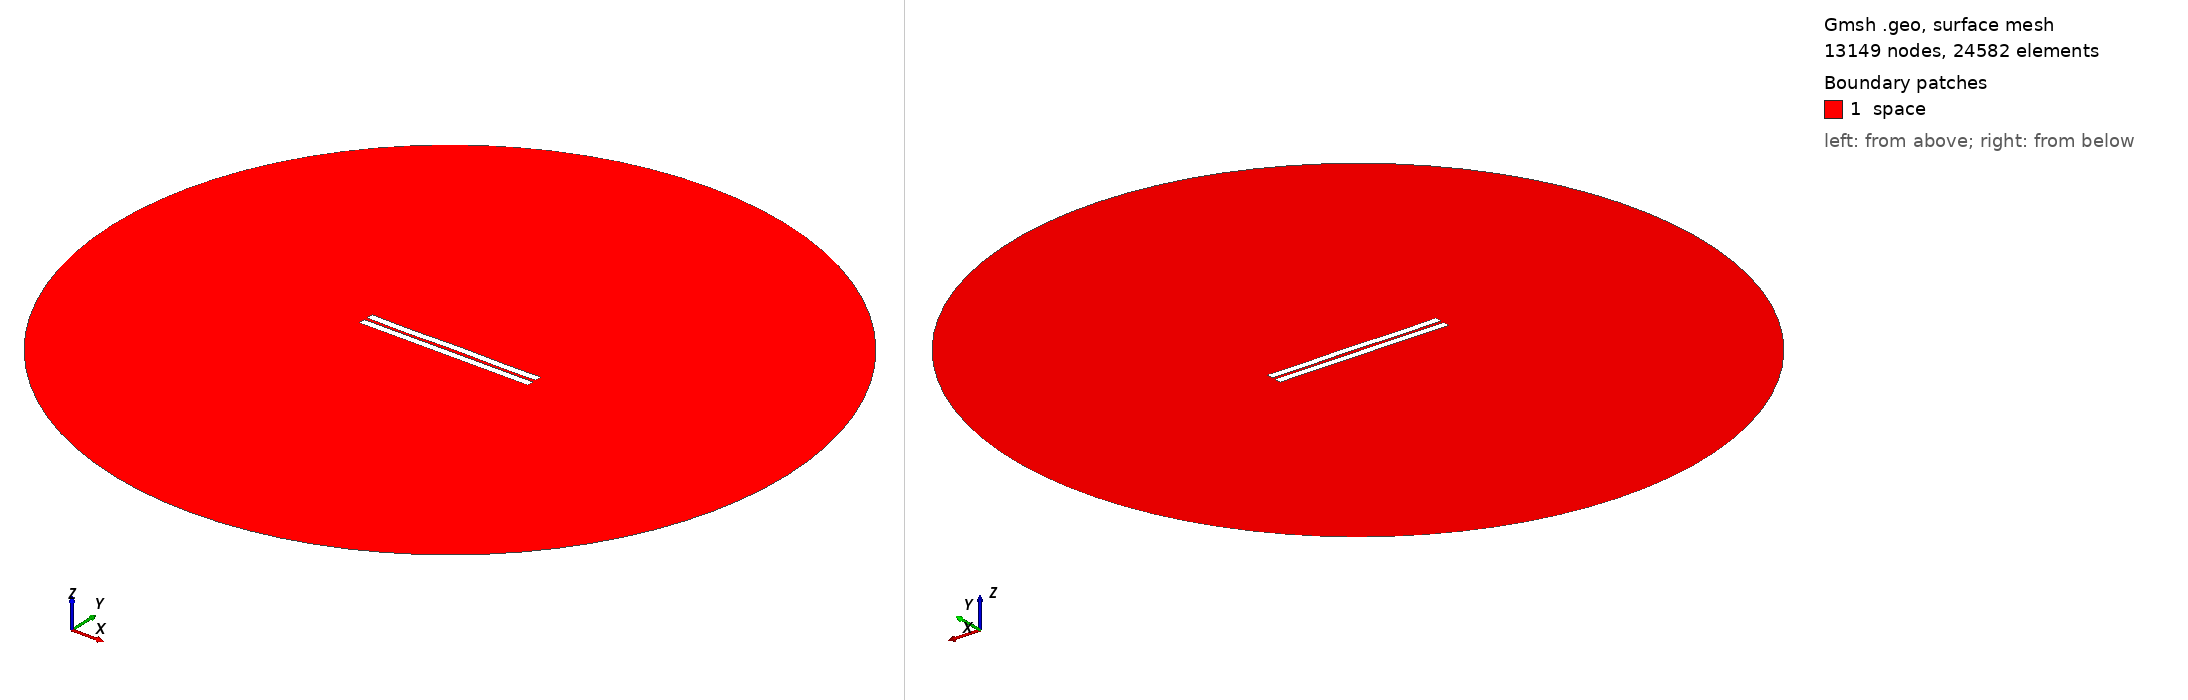

Gmsh geometry script, surface-meshed: 13149 nodes, 24582 surface elements. Boundary patches (legend numbers): 1 space. Left view from above one corner, right view from below the opposite corner. Legend entries are the model's physical surfaces. The drawing asked Gmsh for element sizes between 1% and 20% of the model's largest extent; the script's own settings can give other sizes.

=== 1431.geo (drawn) ===
//---------------------------------------
// Geometry kernel
//---------------------------------------

SetFactory("OpenCASCADE");



//---------------------------------------
// Parameters of the geometry
//---------------------------------------

// Overetch of the upper plate
overetch = 0.0;

// Distance between the plates
distance = 2.0;

// Discretization over the x axis (for the deformation)
nx = 50; 

// Length of the plate
L = 100 - overetch; 

// Number of modes
n = 4; 

// 1st mode coefficient
coeff(1) = -0.075;
beta(1) = 0.596864 * 3.1415926535 / L;

// 2nd mode coefficient
coeff(2) = 0.0;
beta(2) = 1.49418 * 3.1415926535 / L;

// 3rd mode coefficient
coeff(3) = -0.075;
beta(3) = 2.50025 * 3.1415926535 / L;

// 4th mode coefficient
coeff(4) = -0.15;
beta(4) = 3.49999 * 3.1415926535 / L;



//---------------------------------------
// Upper plate (deformed rectangle)
//---------------------------------------

// Coordiantes of the upper plate
xmin = -50;
xmax = 50 - overetch;

// Height of the upper plate
yheight = 4 - 2 * overetch;

// Indexes of the points
UpperID[] = {};
LowerID[] = {};
LeftID[] = {};
RightID[] = {};

// Point index
p = 1;

// Horizontal edges
For i In {1:nx}
    x = xmin + (i-1)*(xmax - xmin)/(nx-1);

    y_bottom = distance / 2 + overetch;
    For j In {1:n}
        C = (Cosh(beta(j)*L) + Cos(beta(j)*L)) / (Sinh(beta(j)*L) + Sin(beta(j)*L));
        y_bottom  = y_bottom + coeff(j) * (Cosh(beta(j)*(x+50)) - Cos(beta(j)*(x+50)) - C * (Sinh(beta(j)*(x+50)) - Sin(beta(j)*(x+50))));
    EndFor

    y_top = y_bottom + yheight;

    Point(p) = {x, y_top, 0, 1.0};
    UpperID[i] = p;
    p = p + 1;

    Point(p) = {x, y_bottom, 0, 1.0};
    LowerID[i] = p;
    p = p + 1;
EndFor

// Create point lists
UpperPts[] = {}; LowerPts[] = {};
For i In {1:nx}
  UpperPts[] += {UpperID[i]};
  LowerPts[] += {LowerID[i]};
EndFor

// Build splines
Spline(1) = {UpperPts[]};
Spline(2) = {LowerPts[]};
Line(3) = {LowerPts[nx-1], UpperPts[nx-1]};
Line(4) = {LowerPts[0], UpperPts[0]};

// Build the plane surface
Curve Loop(1) = {2, 3, -1, -4};
Plane Surface(1) = {1};



//---------------------------------------
// Lower plate (rectangle)
//---------------------------------------

// Vertices
Point(1001) = {-50, -1, 0, 1.0};
Point(1002) = { 50, -1, 0, 1.0};
Point(1003) = { 50,  -5, 0, 1.0};
Point(1004) = {-50,  -5, 0, 1.0};

// Edges
Line(5) = {1001, 1002};
Line(6) = {1002, 1003};
Line(7) = {1003, 1004};
Line(8) = {1004, 1001};

// Plane surface
Line Loop(2) = {5, 6, 7, 8};
Plane Surface(2) = {2}; 



//---------------------------------------
// Outer (fictious) boundary
//---------------------------------------

// Points
Point(1005) = {0, 0, 0};       // Center
Point(1006) = {200, 0, 0};     // Start point
Point(1007) = {0, 200, 0};     // 90 degrees
Point(1008) = {-200, 0, 0};    // 180 degrees
Point(1009) = {0, -200, 0};    // 270 degrees

// Circle arcs (each needs start, center, end)
Circle(9) = {1006, 1005, 1007};
Circle(10) = {1007, 1005, 1008};
Circle(11) = {1008, 1005, 1009};
Circle(12) = {1009, 1005, 1006};

// Plane surface for the entire domain
Curve Loop(3) = {9, 10, 11, 12};
Surface(3) = {3};

// Subtract the plates from the whole domain to obtain the actual domain where we want to solve the equations
BooleanDifference{ Surface{3}; Delete; }{ Surface{1}; Surface{2}; Delete; }




//---------------------------------------
// Transfinite Lines/Curves
//---------------------------------------

// Set the number of points on the boundaries
r = 7;

// Plates
Transfinite Curve {1, 2} = 50*r Using Progression 1;
Transfinite Curve {3, 4} = 2*r Using Progression 1;
Transfinite Line {5, 7} = 50*r Using Progression 1;
Transfinite Line {6, 8} = 2*r Using Progression 1;

// Outer boundary
Transfinite Line {9, 10, 11, 12} = 20 Using Progression 1;



//---------------------------------------
// Physical groups
//---------------------------------------                

// Physical curves (boundaries)
Physical Line("force_segment", 10) = {2};
Physical Line("upper_plate", 11) = {1, 3, 4};
Physical Line("lower_plate", 12) = {5, 6, 7, 8};
Physical Line("boundary", 20) = {9, 10, 11, 12};

// Physical Surfaces
Physical Surface("space", 30) = {3};



//---------------------------------------
// 6. Generate the Mesh
//---------------------------------------

// 2D mesh generation
Mesh 2;
